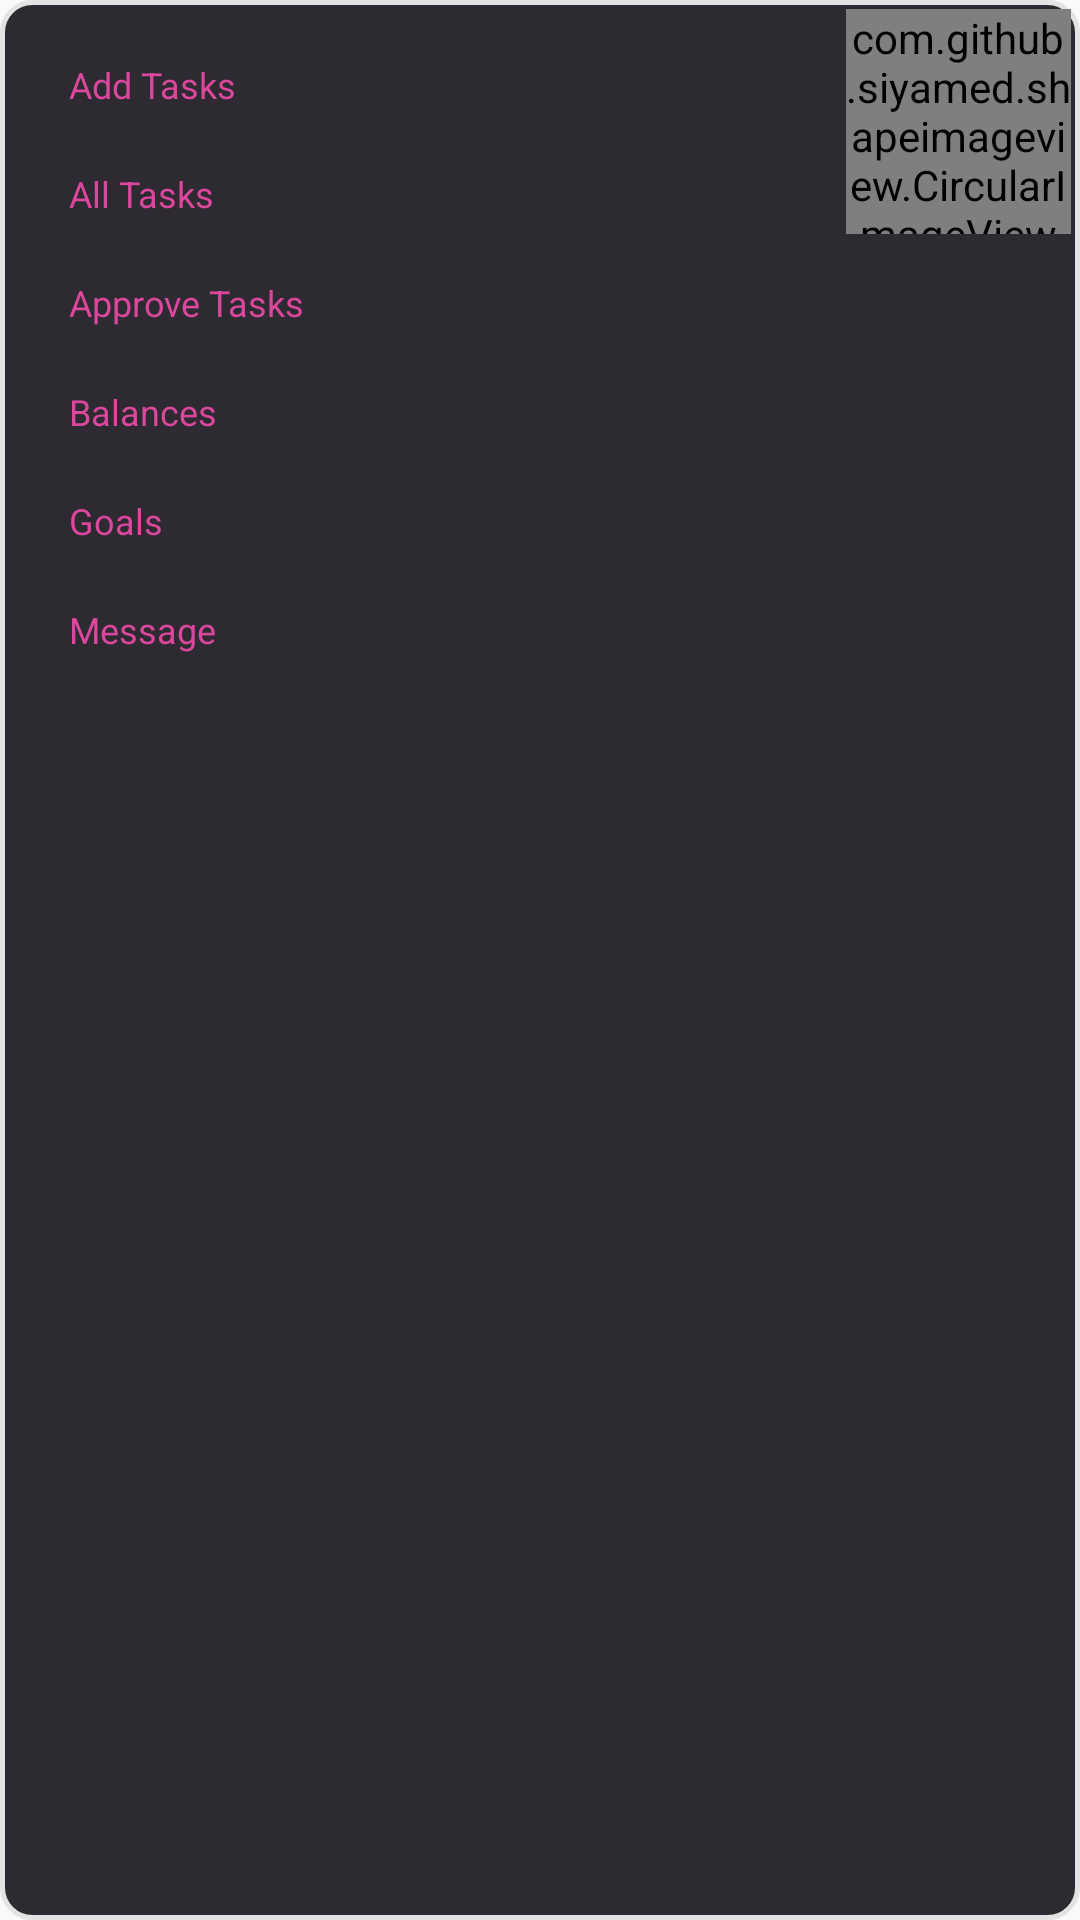

Reconstruct the res/layout file that produces this screen, plus the resources it refers to.
<!-- AndroidManifest.xml: application theme AppTheme -->
<!-- res/layout/feb_menu_layout.xml -->
<?xml version="1.0" encoding="utf-8"?>
<LinearLayout xmlns:android="http://schemas.android.com/apk/res/android"
    xmlns:app="http://schemas.android.com/apk/res-auto"
    android:id="@+id/feb_menu_layout"
    android:layout_width="270dp"
    android:layout_height="wrap_content"
    android:background="@drawable/feb_menu_bg"
    android:orientation="vertical">

    <FrameLayout xmlns:android="http://schemas.android.com/apk/res/android"
        android:layout_width="match_parent"
        android:layout_height="match_parent"
        android:layout_gravity="center">
            <LinearLayout
                android:layout_width="match_parent"
                android:layout_height="wrap_content"
                android:id="@+id/login_layout"
                android:fitsSystemWindows="true"
                android:layout_margin="10dp"
                android:orientation="vertical">

                <TextView
                    android:layout_width="wrap_content"
                    android:layout_height="0dp"
                    android:layout_weight="1"
                    android:gravity="bottom"
                    android:textSize="@dimen/floating_menu_list_size"
                    android:layout_gravity="center|left"
                    android:id="@+id/fb_add_task"
                    android:textColor="@color/pink"
                    android:padding="@dimen/feb_list_padding"
                    android:text="@string/add_task" />
                <TextView
                    android:layout_width="wrap_content"
                    android:layout_height="0dp"
                    android:layout_weight="1"
                    android:gravity="bottom"
                    android:textSize="@dimen/floating_menu_list_size"
                    android:textColor="@color/pink"
                    android:id="@+id/fb_a11_task"
                    android:padding="@dimen/feb_list_padding"
                    android:layout_gravity="center|left"
                    android:text="@string/all_task" />
                <TextView
                    android:layout_width="wrap_content"
                    android:layout_height="0dp"
                    android:layout_weight="1"
                    android:gravity="bottom"
                    android:textSize="@dimen/floating_menu_list_size"
                    android:textColor="@color/pink"
                    android:id="@+id/fb_approve_task"
                    android:padding="@dimen/feb_list_padding"
                    android:layout_gravity="center|left"
                    android:text="@string/approve_task" />
                <TextView
                    android:layout_width="wrap_content"
                    android:layout_height="0dp"
                    android:layout_weight="1"
                    android:gravity="bottom"
                    android:textSize="@dimen/floating_menu_list_size"
                    android:id="@+id/fb_balance"
                    android:textColor="@color/pink"
                    android:padding="@dimen/feb_list_padding"
                    android:layout_gravity="center|left"
                    android:text="@string/balance" />
                <TextView
                    android:layout_width="wrap_content"
                    android:layout_height="0dp"
                    android:layout_weight="1"
                    android:gravity="bottom"
                    android:textSize="@dimen/floating_menu_list_size"
                    android:id="@+id/fb_goal"
                    android:textColor="@color/pink"
                    android:padding="@dimen/feb_list_padding"
                    android:layout_gravity="center|left"
                    android:text="@string/goal" />
                <TextView
                    android:layout_width="wrap_content"
                    android:layout_height="0dp"
                    android:layout_weight="1"
                    android:gravity="bottom"
                    android:textSize="@dimen/floating_menu_list_size"
                    android:id="@+id/fb_message"
                    android:textColor="@color/pink"
                    android:padding="@dimen/feb_list_padding"
                    android:layout_gravity="center|left"
                    android:text="@string/message" />
            </LinearLayout>

        <RelativeLayout
            android:id="@+id/loadingPanel"
            android:layout_width="wrap_content"
            android:layout_height="80dp"
            android:visibility="visible"
            android:layout_margin="3dp"
            android:layout_gravity="right">
        <com.github.siyamed.shapeimageview.CircularImageView
            android:layout_width="@dimen/floating_menu_avatar_size"
            android:layout_height="@dimen/floating_menu_avatar_size"
            android:src="@drawable/default_avatar"
            app:siRadius="1dp"
            app:siBorderWidth="1.5dp"
            app:siBorderColor="@android:color/white"
            app:siSquare="true"
            android:id="@+id/fb_user_image"
            android:layout_gravity="center" />
        </RelativeLayout>
    </FrameLayout>

</LinearLayout>
<!-- resources referenced by this layout -->
<resources>
  <color name="pink">#da479c</color>
  <dimen name="feb_list_padding">10dp</dimen>
  <dimen name="floating_menu_avatar_size">80dp</dimen>
  <dimen name="floating_menu_list_size">13sp</dimen>
  <!-- drawable default_avatar: png bitmap (drawable-hdpi, 1143 bytes) -->
  <!-- drawable feb_menu_bg (drawable) -->
  <?xml version="1.0" encoding="utf-8" ?>
  <shape xmlns:android="http://schemas.android.com/apk/res/android"
      android:shape="rectangle">
      <stroke
          android:color="@color/main_font"
          android:width="1.5dp" />
      <corners android:radius="10dp" />
      <gradient
          android:type="linear"
          android:angle="270"
          android:startColor="#d5040008"
          android:endColor="#d5040008" />
  </shape>
  <string name="add_task">\u0020Add Tasks</string>
  <string name="all_task">\u0020All Tasks</string>
  <string name="approve_task">\u0020Approve Tasks</string>
  <string name="balance">\u0020Balances</string>
  <string name="goal">\u0020Goals</string>
  <string name="message">\u0020Message</string>
  <style name="AppTheme" parent="Theme.AppCompat.Light.NoActionBar">
          
          <item name="colorPrimary">@color/colorPrimary</item>
          <item name="colorPrimaryDark">@color/background</item>
          <item name="colorAccent">@color/colorAccent</item>
          <item name="android:windowActionBar">false</item>
          <item name="android:windowNoTitle">true</item>
          <item name="android:windowTranslucentNavigation">false</item>
      </style>
  <color name="main_font">#e4e2e2</color>
  <color name="colorPrimary">#2f2746</color>
  <color name="background">#2f2746</color>
  <color name="colorAccent">#FF4081</color>
</resources>
